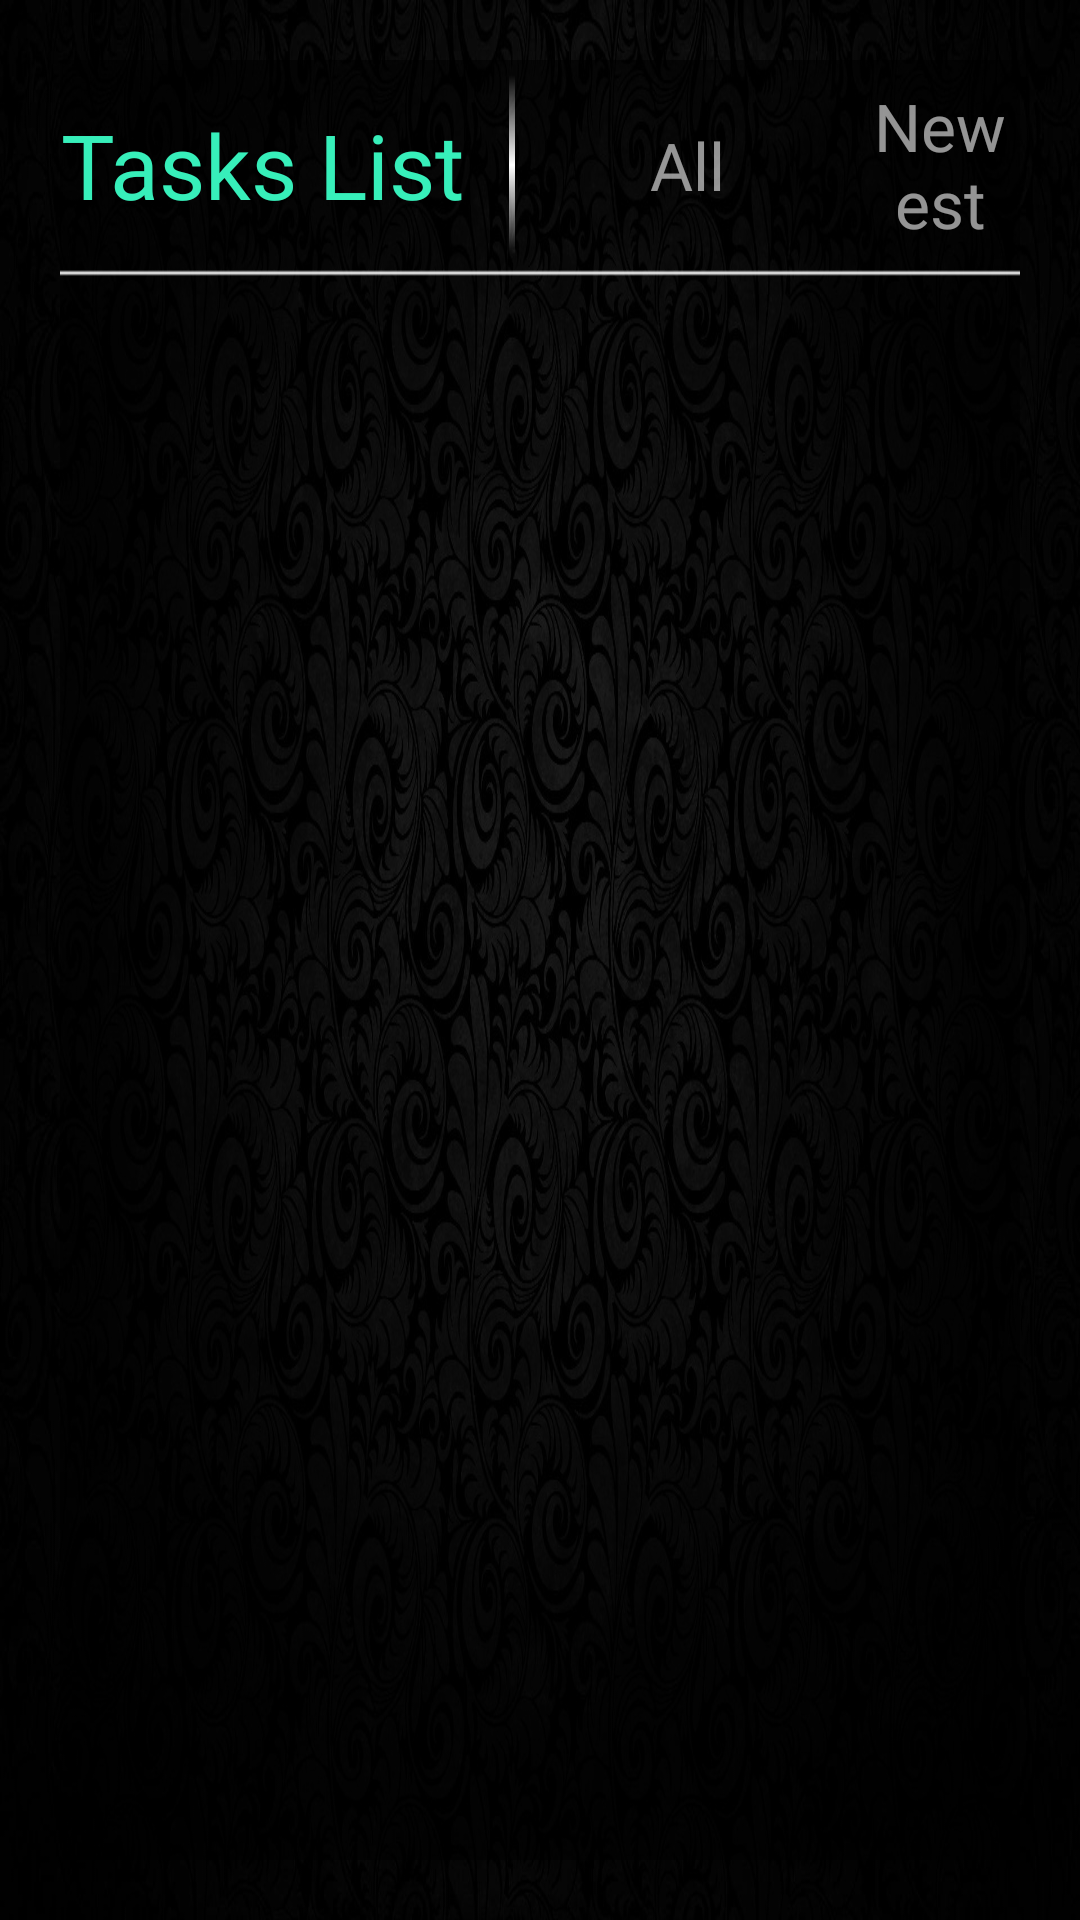

Here is an Android app screen rendered from its layout file. Give the layout XML and the strings, colors and styles it references.
<!-- AndroidManifest.xml: application theme Theme.HotelTv -->
<!-- res/layout/activity_main.xml -->
<?xml version="1.0" encoding="utf-8"?>
<LinearLayout xmlns:android="http://schemas.android.com/apk/res/android"
    xmlns:tools="http://schemas.android.com/tools"
    android:layout_width="match_parent"
    android:layout_height="match_parent"
    xmlns:app="http://schemas.android.com/apk/res-auto"
    android:background="@drawable/back"
    tools:context=".views.MainActivity">

    <RelativeLayout
        android:background="#92000000"
        android:layout_width="match_parent"
        android:layout_height="match_parent"
        android:layout_margin="20dp">

        <RelativeLayout
            android:id="@+id/lnTopBar"
            android:layout_width="match_parent"
            android:layout_height="70dp"
            android:orientation="horizontal">

            <LinearLayout
                android:layout_width="wrap_content"
                android:layout_height="70dp"
                android:orientation="horizontal">

                <TextView
                    android:fontFamily="@font/font_medium"
                    android:layout_width="wrap_content"
                    android:layout_height="match_parent"
                    android:gravity="center"
                    android:text="Tasks List"
                    android:textColor="#37EFBA"
                    android:textSize="30sp" />

                <View
                    android:layout_width="2dp"
                    android:layout_height="match_parent"
                    android:layout_marginLeft="15dp"
                    android:layout_marginTop="5dp"
                    android:layout_marginBottom="5dp"
                    android:background="@drawable/devider_line" />

                <TextView
                    android:id="@+id/txtAllTasks"
                    style="@style/title_text_view"
                    android:text="All" />


                <TextView
                    android:id="@+id/txtNewestTask"
                    style="@style/title_text_view"
                    android:text="Newest"/>

                <TextView
                    android:id="@+id/txtDoneTask"
                    style="@style/title_text_view"
                    android:text="Done" />

                <TextView
                    android:id="@+id/txtUnseenTask"
                    style="@style/title_text_view"
                    android:text="Unseen" />

                <TextView
                    android:id="@+id/txtPendingTask"
                    style="@style/title_text_view"
                    android:text="Pending" />

            </LinearLayout>


            <LinearLayout
                android:layout_alignParentRight="true"
                android:orientation="vertical"
                android:layout_width="300dp"
                android:layout_height="wrap_content">

                <TextView
                    android:fontFamily="@font/font_regular"
                    android:layout_gravity="right"
                    android:id="@+id/txtTime"
                    android:layout_width="wrap_content"
                    android:layout_height="wrap_content"
                    android:gravity="center"
                    android:textColor="#fff"
                    android:textSize="18sp" />


                <TextView
                    android:fontFamily="@font/font_regular"
                    android:layout_gravity="center|right"
                    android:id="@+id/txtDate"
                    android:layout_width="wrap_content"
                    android:layout_height="wrap_content"
                    android:gravity="center"
                    android:textColor="#fff"
                    android:textSize="18sp" />


            </LinearLayout>

        </RelativeLayout>

        <View
            android:id="@+id/divider"
            android:layout_width="match_parent"
            android:layout_height="2dp"
            android:layout_below="@+id/lnTopBar"
            android:background="@drawable/devider_line" />

        <androidx.recyclerview.widget.RecyclerView
            android:id="@+id/tasksListView"
            android:layout_width="match_parent"
            android:layout_marginTop="5dp"
            android:layout_below="@+id/divider"
            android:layout_height="match_parent"
            android:nextFocusUp="@id/txtAllTasks"
            android:layout_gravity="center"
            android:paddingTop="10dip"/>

        <ProgressBar
            android:id="@+id/pBar"
            android:layout_centerInParent="true"
            android:layout_width="wrap_content"
            android:layout_height="wrap_content"/>

        <TextView
            android:visibility="gone"
            android:id="@+id/txtNoItem"
            android:textSize="22sp"
            android:gravity="center"
            android:textColor="#fff"
            android:text="No item available!"
            android:layout_centerInParent="true"
            android:layout_width="match_parent"
            android:layout_height="wrap_content"/>

    </RelativeLayout>

</LinearLayout>
<!-- resources referenced by this layout -->
<resources>
  <!-- drawable back: jpg bitmap (drawable, 228102 bytes) -->
  <!-- drawable devider_line (drawable) -->
  <?xml version="1.0" encoding="utf-8"?>
  <shape xmlns:android="http://schemas.android.com/apk/res/android"
      android:shape="rectangle">
      <gradient
          android:angle="90"
          android:centerColor="#fff"
          android:endColor="@android:color/transparent"
          android:startColor="@android:color/transparent"
          android:type="linear" />
  </shape>
  <style name="title_text_view">
          <item name="android:layout_width">wrap_content</item>
          <item name="android:layout_height">match_parent</item>
          <item name="android:layout_marginLeft">45dp</item>
          <item name="android:focusableInTouchMode">true</item>
          <item name="android:gravity">center</item>
          <item name="fontFamily">@font/font_medium</item>
          <item name="android:textColor">#94FFFFFF</item>
          <item name="android:textSize">22dp</item>
      </style>
  <style name="Theme.HotelTv" parent="Theme.AppCompat.NoActionBar">
          
          <item name="colorPrimary">#000000</item>
          <item name="colorPrimaryVariant">@color/purple_700</item>
          <item name="colorOnPrimary">@color/white</item>
          
          <item name="colorSecondary">@color/teal_200</item>
          <item name="colorSecondaryVariant">@color/teal_700</item>
          <item name="colorOnSecondary">@color/black</item>
          
          <item name="android:statusBarColor" tools:targetApi="l">?attr/colorPrimaryVariant</item>
          
      </style>
  <color name="purple_700">#FF3700B3</color>
  <color name="white">#FFFFFFFF</color>
  <color name="teal_200">#FF03DAC5</color>
  <color name="teal_700">#FF018786</color>
  <color name="black">#FF000000</color>
</resources>
